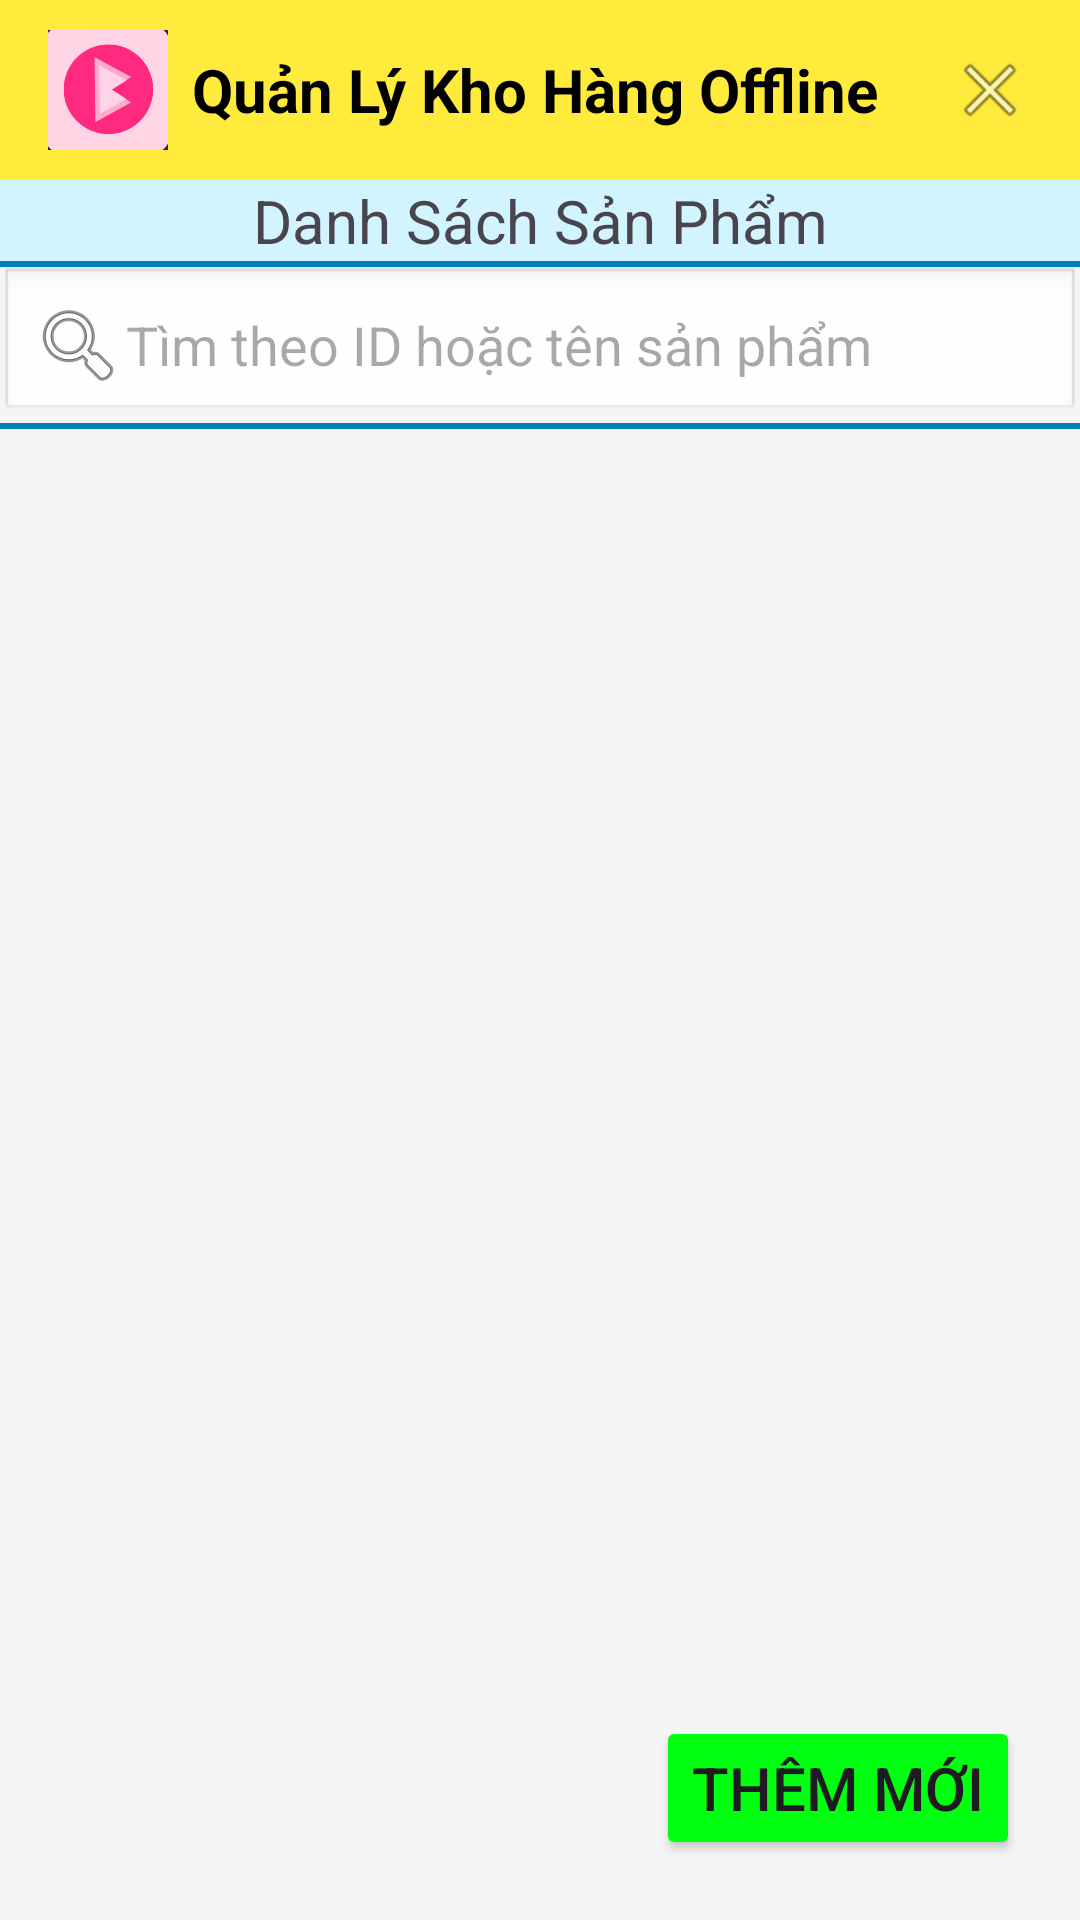

Android layout source for this screen:
<!-- AndroidManifest.xml: application theme Theme.Do_anLTDD1 -->
<!-- res/layout/main_product.xml -->
<LinearLayout xmlns:android="http://schemas.android.com/apk/res/android"
    xmlns:app="http://schemas.android.com/apk/res-auto"
    xmlns:tools="http://schemas.android.com/tools"
    android:id="@+id/main"
    android:layout_width="match_parent"
    android:layout_height="match_parent"
    android:orientation="vertical"
    android:background="#F5F5F5"
    tools:context=".UI_Product.MainActivity">

    
    <LinearLayout
        android:layout_width="match_parent"
        android:layout_height="60dp"
        android:orientation="horizontal"
        android:gravity="center_vertical"
        android:paddingStart="16dp"
        android:paddingEnd="16dp"
        android:background="#FFEB3B">

        
        <ImageView
            android:id="@+id/imgLogoApp"
            android:layout_width="40dp"
            android:layout_height="40dp"
            android:layout_marginEnd="8dp"
            android:src="@drawable/iconapp"
            android:contentDescription="@string/app_name" />

        
        <TextView
            android:id="@+id/tvTitle"
            android:layout_width="wrap_content"
            android:layout_height="wrap_content"
            android:text="Quản Lý Kho Hàng Offline"
            android:textColor="#000000"
            android:textSize="20sp"
            android:textStyle="bold" />
        <View
            android:layout_width="0dp"
            android:layout_height="0dp"
            android:layout_weight="1" />
        
        <ImageView
            android:id="@+id/imgExit"
            android:layout_width="28dp"
            android:layout_height="28dp"
            android:src="@android:drawable/ic_menu_close_clear_cancel"
            android:contentDescription="Thoát" />
    </LinearLayout>
    
    <TextView
        android:layout_width="match_parent"
        android:layout_height="wrap_content"
        android:text="Danh Sách Sản Phẩm"
        android:textSize="20dp"
        android:gravity="center"
        android:background="#D2F4FF"/>
    
    <View
        android:layout_width="match_parent"
        android:layout_height="2dp"
        android:background="#007FBA"/>
    
    <EditText
        android:id="@+id/edtSearch"
        android:layout_width="match_parent"
        android:layout_height="wrap_content"
        android:hint="Tìm theo ID hoặc tên sản phẩm"
        android:padding="10dp"
        android:background="@android:drawable/edit_text"
        android:inputType="text"
        android:drawableStart="@android:drawable/ic_menu_search"
        />
    
    <View
        android:layout_width="match_parent"
        android:layout_height="2dp"
        android:background="#007FBA"/>
    
    <ListView
        android:id="@+id/listView"
        android:layout_width="match_parent"
        android:layout_height="0dp"
        android:layout_weight="1"/>
    
    <Button
        android:id="@+id/btnAdd_MS"
        android:layout_width="wrap_content"
        android:layout_height="wrap_content"
        android:layout_gravity="end"
        android:layout_margin="20sp"
        android:text="Thêm mới"
        android:textSize="20sp"
        android:backgroundTint="#00FF11"/>
    
    <TextView
        android:id="@+id/tvNotification"
        android:layout_width="wrap_content"
        android:layout_height="wrap_content"
        android:text="Xóa thành công!"
        android:layout_gravity="center"
        android:textSize="30dp"
        android:background="#FFEB3B"
        android:visibility="gone"/>
</LinearLayout>
<!-- resources referenced by this layout -->
<resources>
  <!-- drawable iconapp: png bitmap (drawable, 10829 bytes) -->
  <string name="app_name">Do_anLTDD1</string>
  <style name="Theme.Do_anLTDD1" parent="Base.Theme.Do_anLTDD1" />
  <style name="Base.Theme.Do_anLTDD1" parent="Theme.Material3.DayNight.NoActionBar">
          
          
      </style>
</resources>
